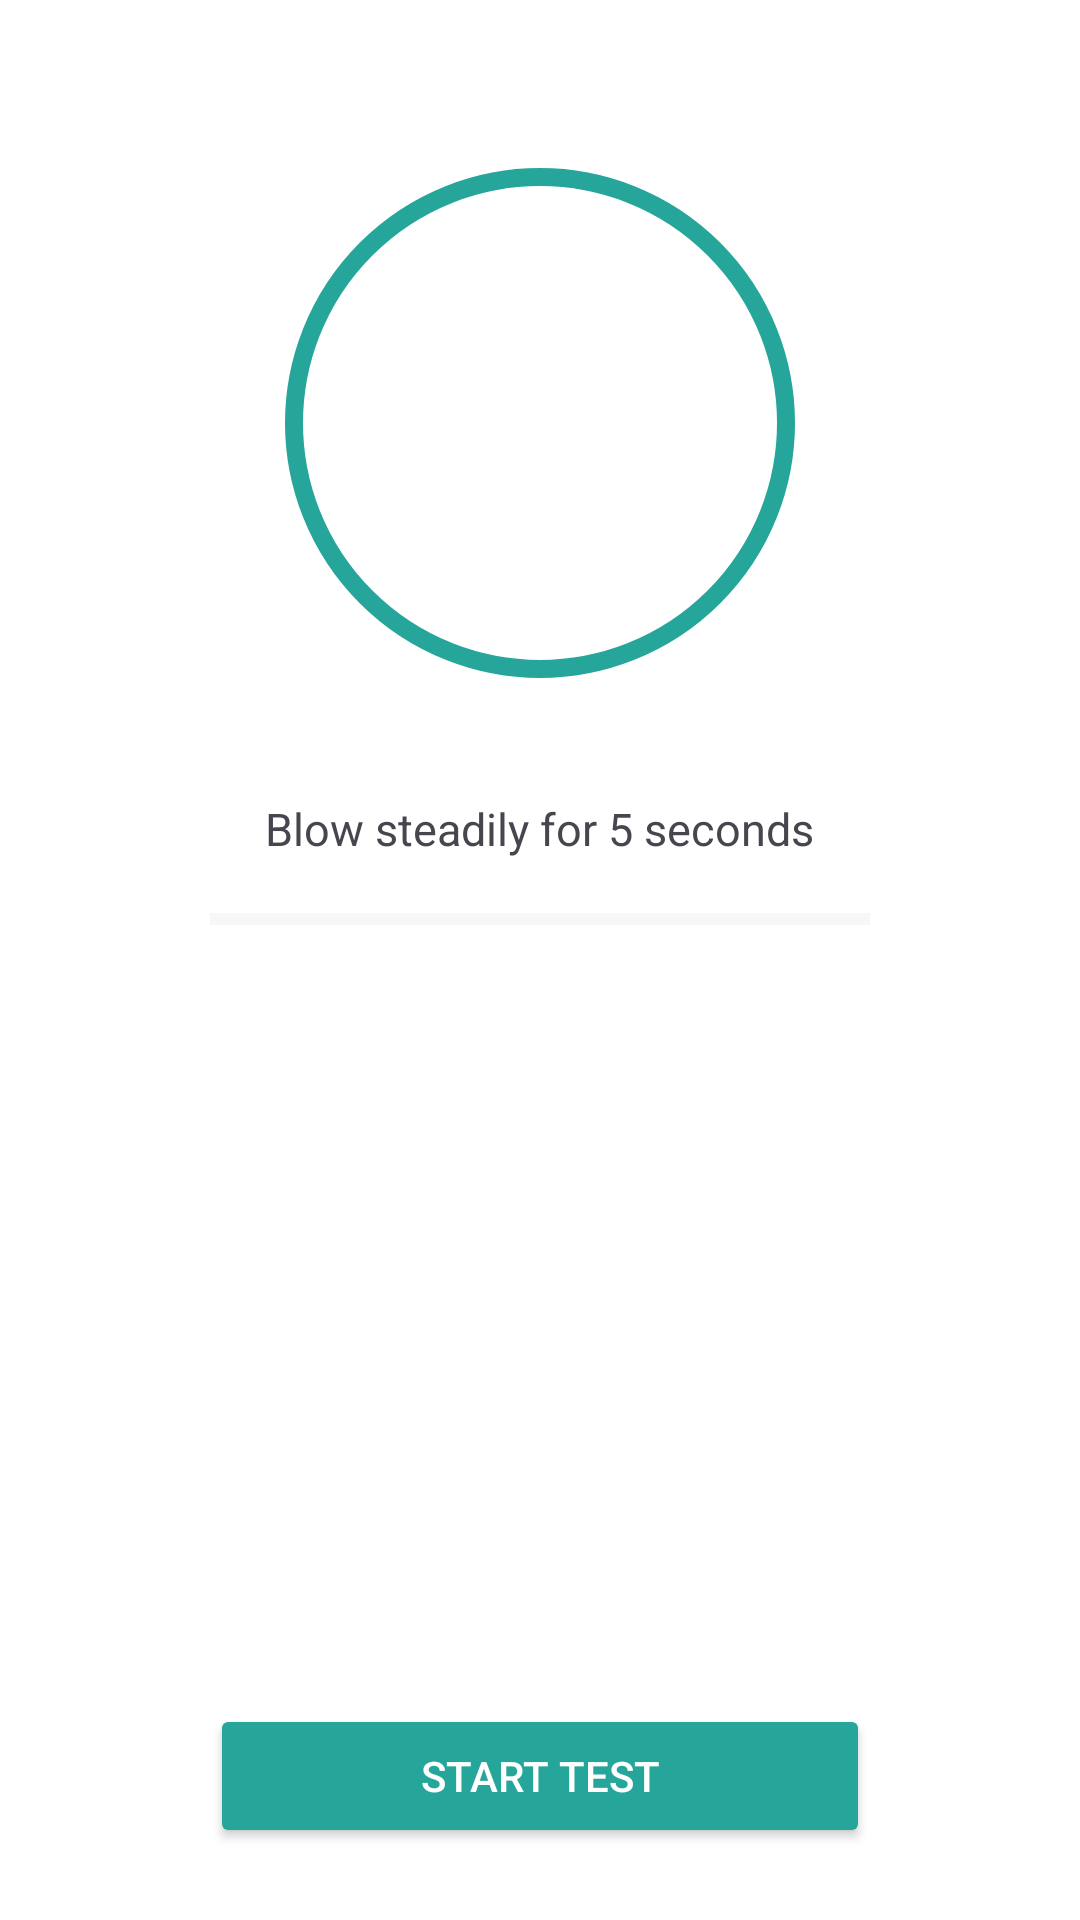

Android layout source for this screen:
<!-- AndroidManifest.xml: application theme Theme.Engr390 -->
<!-- res/layout/activity_test.xml -->
<?xml version="1.0" encoding="utf-8"?>
<LinearLayout xmlns:android="http://schemas.android.com/apk/res/android"
    android:layout_width="match_parent"
    android:layout_height="match_parent"
    android:gravity="center_horizontal"
    android:orientation="vertical"
    android:padding="24dp">

    <FrameLayout
        android:layout_width="170dp"
        android:layout_height="170dp"
        android:layout_marginTop="32dp"
        android:background="@drawable/bz_ring">

        <LinearLayout
            android:layout_width="wrap_content"
            android:layout_height="wrap_content"
            android:layout_gravity="center"
            android:gravity="center"
            android:orientation="vertical">

            <TextView
                android:id="@+id/tvState"
                android:layout_width="wrap_content"
                android:layout_height="wrap_content"
                android:textColor="@color/bz_teal"
                android:textSize="24sp"
                android:textStyle="bold" />

            <TextView
                android:id="@+id/tvStateSub"
                android:layout_width="wrap_content"
                android:layout_height="wrap_content"
                android:textColor="@color/bz_grey"
                android:textSize="12sp" />
        </LinearLayout>
    </FrameLayout>

    <TextView
        android:id="@+id/tvInstruction"
        android:layout_width="wrap_content"
        android:layout_height="wrap_content"
        android:layout_marginTop="40dp"
        android:text="Blow steadily for 5 seconds"
        android:textSize="15sp" />

    <ProgressBar
        android:id="@+id/progressBlow"
        style="?android:attr/progressBarStyleHorizontal"
        android:layout_width="220dp"
        android:layout_height="wrap_content"
        android:layout_marginTop="12dp"
        android:max="100"
        android:progress="0"
        android:progressBackgroundTint="@color/bz_divider"
        android:progressTint="@color/bz_teal" />

    <Space
        android:layout_width="match_parent"
        android:layout_height="0dp"
        android:layout_weight="1" />

    <Button
        android:id="@+id/btnStartTest"
        android:layout_width="220dp"
        android:layout_height="wrap_content"
        android:backgroundTint="@color/bz_button_tint"
        android:text="Start test"
        android:textColor="@android:color/white" />
</LinearLayout>
<!-- resources referenced by this layout -->
<resources>
  <color name="bz_divider">#E0E0E0</color>
  <color name="bz_grey">#9E9E9E</color>
  <color name="bz_teal">#26A69A</color>
  <!-- drawable bz_ring (drawable) -->
  <?xml version="1.0" encoding="utf-8"?>
  <shape xmlns:android="http://schemas.android.com/apk/res/android" android:shape="oval">
      <solid android:color="@android:color/transparent" />
      <stroke android:width="6dp" android:color="@color/bz_teal" />
  </shape>
  <style name="Theme.Engr390" parent="Base.Theme.Engr390">
          <item name="colorPrimary">@color/black</item>
          <item name="colorOnPrimary">@color/white</item>
          <item name="colorPrimaryContainer">@color/black</item>
          <item name="colorOnPrimaryContainer">@color/white</item>
          <item name="colorSecondary">@color/black</item>
          <item name="colorOnSecondary">@color/white</item>
          <item name="colorSecondaryContainer">@color/black</item>
          <item name="colorOnSecondaryContainer">@color/white</item>
          <item name="colorTertiary">@color/black</item>
          <item name="colorOnTertiary">@color/white</item>
          <item name="colorTertiaryContainer">@color/black</item>
          <item name="colorOnTertiaryContainer">@color/white</item>
          <item name="android:colorBackground">@color/white</item>
          <item name="colorOnBackground">@color/black</item>
          <item name="colorSurface">@color/white</item>
          <item name="colorOnSurface">@color/black</item>
          <item name="colorSurfaceVariant">@color/white</item>
          <item name="colorOnSurfaceVariant">@color/black</item>
          <item name="colorSurfaceDim">@color/white</item>
          <item name="colorSurfaceBright">@color/white</item>
          <item name="colorSurfaceInverse">@color/black</item>
          <item name="colorOnSurfaceInverse">@color/white</item>
          <item name="colorSurfaceContainerLowest">@color/white</item>
          <item name="colorSurfaceContainerLow">@color/white</item>
          <item name="colorSurfaceContainer">@color/white</item>
          <item name="colorSurfaceContainerHigh">@color/white</item>
          <item name="colorSurfaceContainerHighest">@color/white</item>
          <item name="colorOutline">@color/black</item>
          <item name="colorOutlineVariant">@color/black</item>
          <item name="colorError">@color/black</item>
          <item name="colorOnError">@color/white</item>
          <item name="colorErrorContainer">@color/black</item>
          <item name="colorOnErrorContainer">@color/white</item>
          <item name="android:textColorPrimary">@color/black</item>
          <item name="android:textColorSecondary">@color/black</item>
      </style>
  <style name="Base.Theme.Engr390" parent="Theme.Material3.DayNight.NoActionBar">
          <item name="materialButtonStyle">@style/Widget.Engr390.Button</item>
          <item name="android:textViewStyle">@style/Widget.Engr390.TextView</item>
      </style>
  <style name="Widget.Engr390.Button" parent="Widget.Material3.Button">
          <item name="android:minHeight">56dp</item>
          <item name="android:textSize">18sp</item>
          <item name="android:insetTop">0dp</item>
          <item name="android:insetBottom">0dp</item>
      </style>
  <style name="Widget.Engr390.TextView" parent="android:Widget.TextView">
          <item name="android:textSize">18sp</item>
      </style>
  <!-- not gathered from this repository: default colours our renderer supplied (Android Studio template values) -->
  <color name="black">#FF000000</color>
  <color name="white">#FFFFFFFF</color>
</resources>
